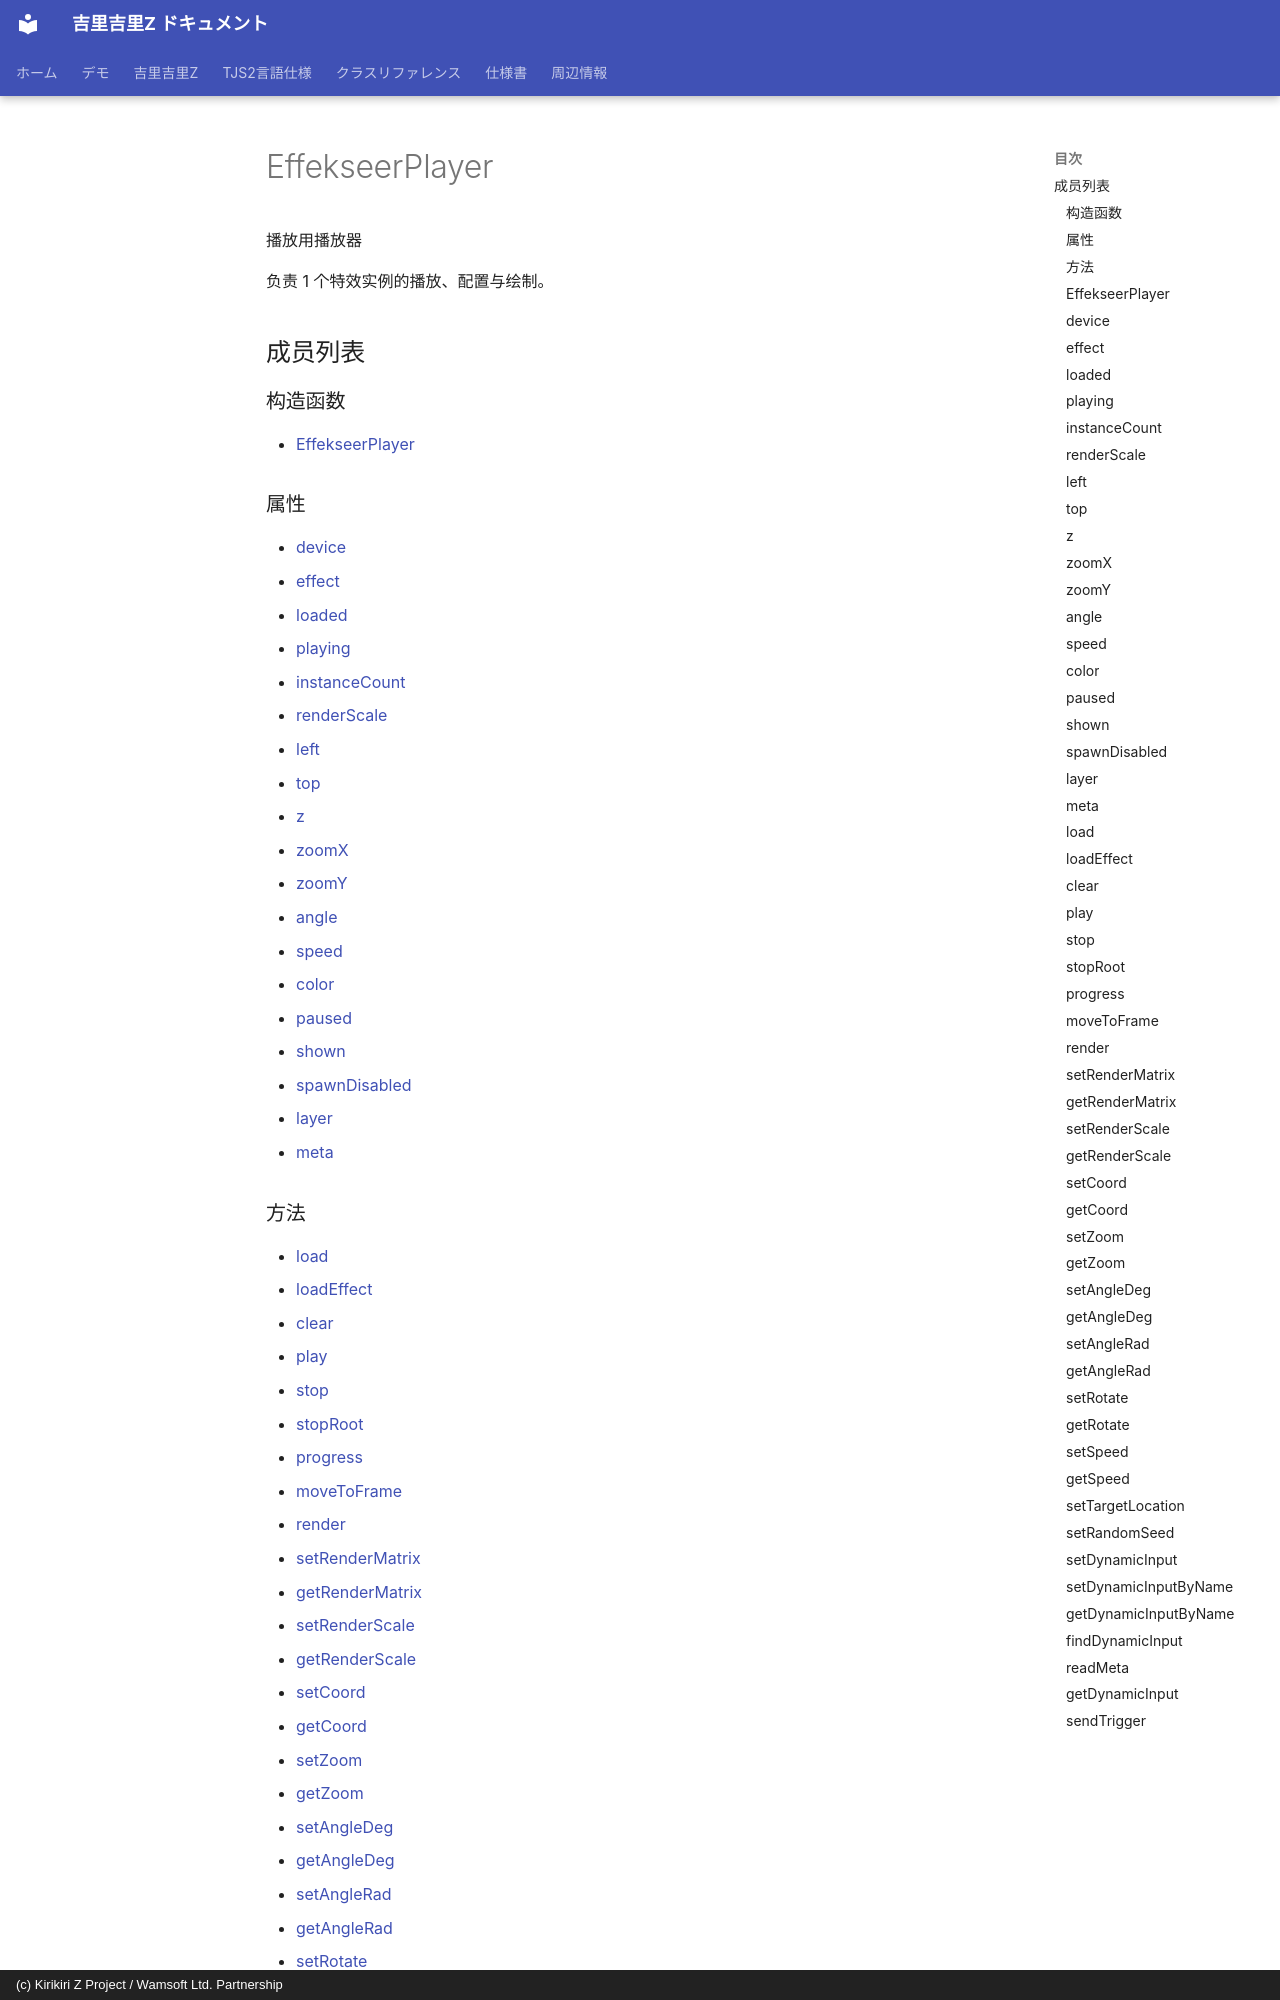

repository: AetherKiri/krkrz_dev · page: zh/reference/EffekseerPlayer/index.html · generator: mkdocs · copyright: (c) Kirikiri Z Project / Wamsoft Ltd. Partnership

# EffekseerPlayer

播放用播放器

负责 1 个特效实例的播放、配置与绘制。

## 成员列表

### 构造函数

- [EffekseerPlayer](#effekseerplayer)

### 属性

- [device](#device)
- [effect](#effect)
- [loaded](#loaded)
- [playing](#playing)
- [instanceCount](#instancecount)
- [renderScale](#renderscale)
- [left](#left)
- [top](#top)
- [z](#z)
- [zoomX](#zoomx)
- [zoomY](#zoomy)
- [angle](#angle)
- [speed](#speed)
- [color](#color)
- [paused](#paused)
- [shown](#shown)
- [spawnDisabled](#spawndisabled)
- [layer](#layer)
- [meta](#meta)
